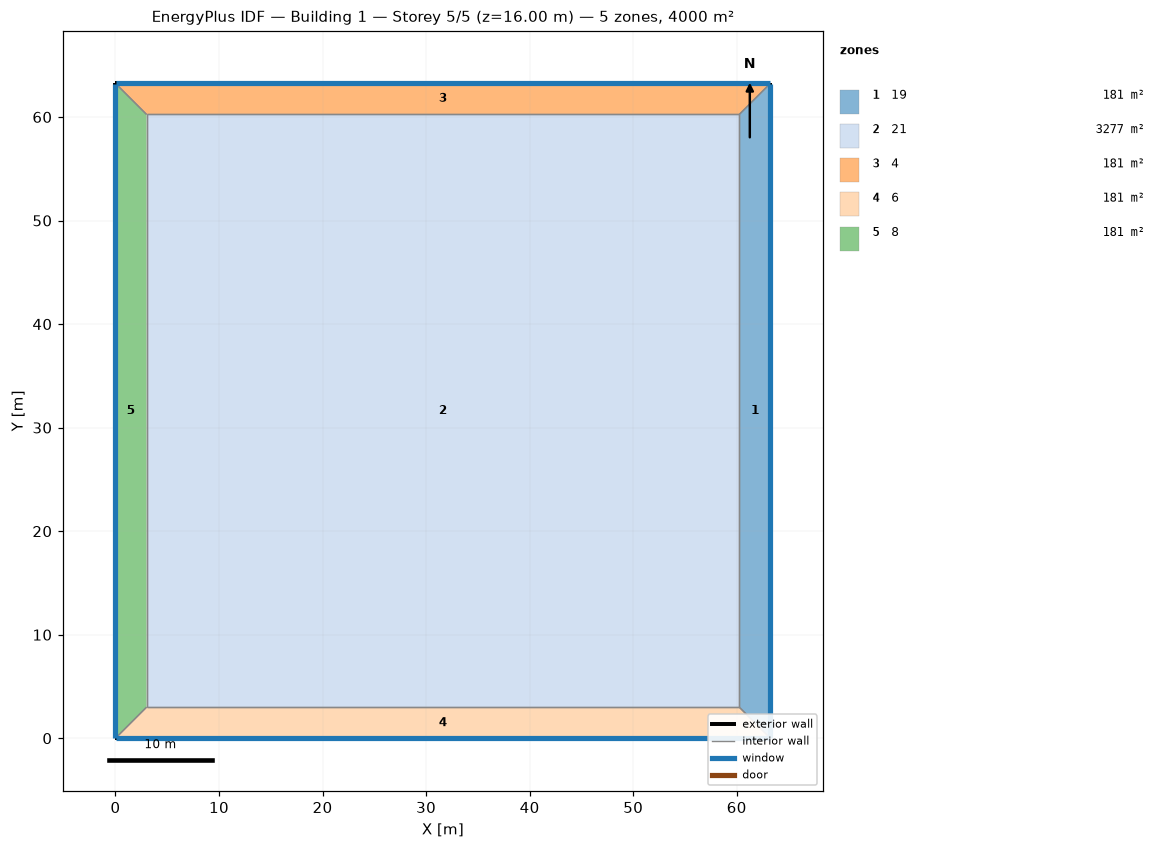
=== STOREY PLAN SPEC (per zone: floor XY polygon, exterior-wall plan segments, windows/doors) ===
zone 1: 19  (180.7 m²)
  floor: (63.25, 63.25) (63.25, 0.00) (60.25, 3.00) (60.25, 60.25)
  exterior wall: (63.25, 0.00) – (63.25, 63.25)  [63.2 m]
    window: (63.25, 0.03) – (63.25, 63.22)  [25.3 m²]
  interior walls: 3
zone 2: 21  (3277.1 m²)
  floor: (3.00, 3.00) (3.00, 60.25) (60.25, 60.25) (60.25, 3.00)
  interior walls: 4
zone 3: 4  (180.7 m²)
  floor: (0.00, 63.25) (63.25, 63.25) (60.25, 60.25) (3.00, 60.25)
  exterior wall: (63.25, 63.25) – (0.00, 63.25)  [63.2 m]
    window: (63.22, 63.25) – (0.03, 63.25)  [25.3 m²]
  interior walls: 3
zone 4: 6  (180.7 m²)
  floor: (63.25, 0.00) (0.00, 0.00) (3.00, 3.00) (60.25, 3.00)
  exterior wall: (0.00, 0.00) – (63.25, 0.00)  [63.2 m]
    window: (0.03, 0.00) – (63.22, 0.00)  [25.3 m²]
  interior walls: 3
zone 5: 8  (180.7 m²)
  floor: (0.00, 0.00) (0.00, 63.25) (3.00, 60.25) (3.00, 3.00)
  exterior wall: (0.00, 63.25) – (0.00, 0.00)  [63.2 m]
    window: (0.00, 63.22) – (0.00, 0.03)  [25.3 m²]
  interior walls: 3

=== DERIVED (storey summary) ===
Building: Building 1
Storey: 5 of 5  (floor level z = 16.00 m)
Storey gross floor area: 4000.0 m²
Zones on this storey: 5
  - 19: floor 180.7 m²; exterior wall 63.2 m (253.0 m²); 1 window(s) 25.3 m²; WWR 10.0%
  - 21: floor 3277.1 m²
  - 4: floor 180.7 m²; exterior wall 63.2 m (253.0 m²); 1 window(s) 25.3 m²; WWR 10.0%
  - 6: floor 180.7 m²; exterior wall 63.2 m (253.0 m²); 1 window(s) 25.3 m²; WWR 10.0%
  - 8: floor 180.7 m²; exterior wall 63.2 m (253.0 m²); 1 window(s) 25.3 m²; WWR 10.0%
Zone adjacency (shared interzone walls):
  - 19 ↔ 21
  - 19 ↔ 4
  - 19 ↔ 6
  - 21 ↔ 4
  - 21 ↔ 6
  - 21 ↔ 8
  - 4 ↔ 8
  - 6 ↔ 8